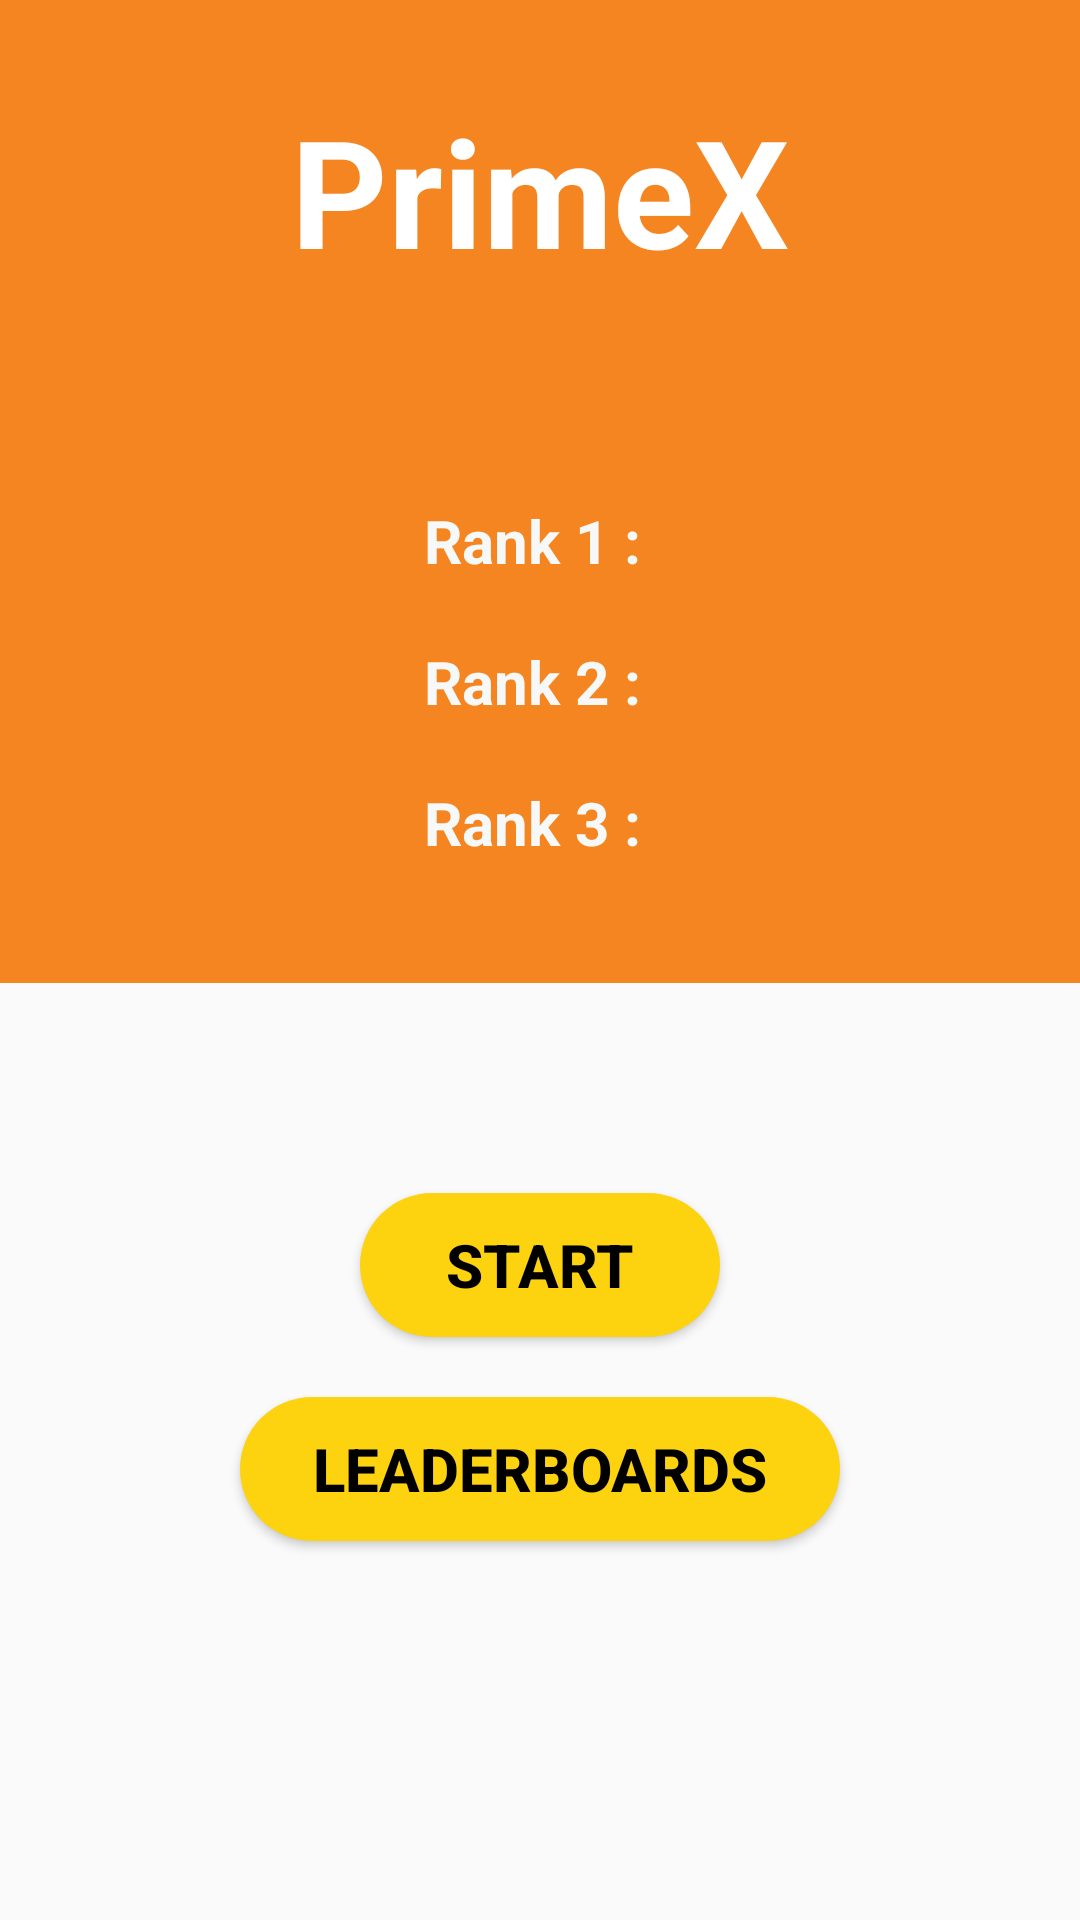

Reconstruct the res/layout file that produces this screen, plus the resources it refers to.
<!-- AndroidManifest.xml: activity theme AppTheme.NoActionBar -->
<!-- res/layout/activity_prime_x_home.xml -->
<?xml version="1.0" encoding="utf-8"?>
<RelativeLayout xmlns:android="http://schemas.android.com/apk/res/android"
    xmlns:app="http://schemas.android.com/apk/res-auto"
    xmlns:tools="http://schemas.android.com/tools"
    android:layout_width="match_parent"
    android:layout_height="match_parent"
    tools:context=".PrimeX.PrimeXHomeActivity">

    <LinearLayout
        android:id="@+id/linear"
        android:layout_width="match_parent"
        android:layout_height="wrap_content"
        android:background="@color/colorPrimaryDark"
        android:orientation="vertical"
        android:gravity="center">

    <TextView
        android:layout_width="wrap_content"
        android:layout_height="wrap_content"
        android:layout_gravity="center"
        android:text="PrimeX"
        android:textColor="@android:color/white"
        android:textSize="50dp"
        android:textStyle="bold"
        android:layout_margin="30dp"/>

        <LinearLayout
            android:layout_width="wrap_content"
            android:layout_height="wrap_content"
            android:orientation="vertical"
            android:layout_margin="30dp">
            <TextView
                android:id="@+id/Raank1"
                android:layout_width="wrap_content"
                android:layout_height="wrap_content"
                android:text="Rank 1 : "
                android:textStyle="bold"
                android:textColor="@color/colorAccent"
                android:textSize="20dp"
                android:layout_margin="10dp"/>
            <TextView
                android:id="@+id/Raank2"
                android:layout_width="wrap_content"
                android:layout_height="wrap_content"
                android:text="Rank 2 : "
                android:textStyle="bold"
                android:textColor="@color/colorAccent"
                android:textSize="20dp"
                android:layout_margin="10dp"/>
            <TextView
                android:id="@+id/Raank3"
                android:layout_width="wrap_content"
                android:layout_height="wrap_content"
                android:text="Rank 3 : "
                android:textStyle="bold"
                android:textColor="@color/colorAccent"
                android:textSize="20dp"
                android:layout_margin="10dp"/>
        </LinearLayout>
    </LinearLayout>

    <Button
        android:id="@+id/begin"
        android:layout_width="120dp"
        android:layout_height="wrap_content"
        android:layout_marginTop="70dp"
        android:layout_marginBottom="20dp"
        android:background="@drawable/roundedcorner"
        android:text="Start"
        android:textColor="@android:color/black"
        android:textSize="20dp"
        android:textStyle="bold"
        android:layout_below="@+id/linear"
        android:layout_centerHorizontal="true"/>

    <Button
        android:id="@+id/leaderbords"
        android:layout_width="200dp"
        android:layout_height="wrap_content"
        android:background="@drawable/roundedcorner"
        android:text="leaderboards"
        android:textColor="@android:color/black"
        android:textSize="20dp"
        android:textStyle="bold"
        android:layout_below="@+id/begin"
        android:layout_centerHorizontal="true"/>

</RelativeLayout>
<!-- resources referenced by this layout -->
<resources>
  <color name="colorAccent">#f7f8f8</color>
  <color name="colorPrimaryDark">#f48520</color>
  <!-- drawable roundedcorner (drawable) -->
  <?xml version="1.0" encoding="utf-8"?>
  <shape android:shape="rectangle" xmlns:android="http://schemas.android.com/apk/res/android">
      <corners android:radius="300dp"/>
      <solid android:color="#FDD20E"/>
  </shape>
  <style name="AppTheme.NoActionBar">
          <item name="windowActionBar">false</item>
          <item name="windowNoTitle">true</item>
      </style>
</resources>
